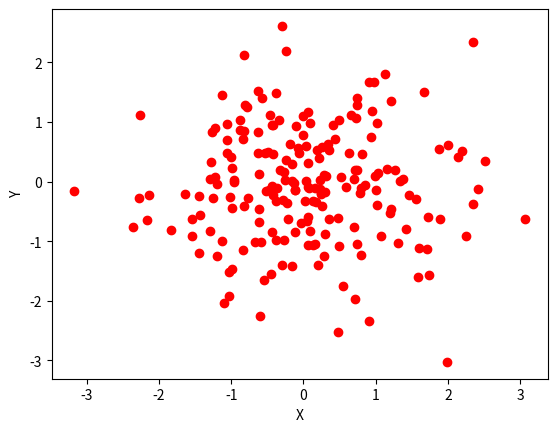

The script that saved this image:
import matplotlib.pyplot as plt
from pylab import randn

X = randn(200)
Y = randn(200)
plt.scatter(X, Y, color='r')
plt.xlabel("X")
plt.ylabel("Y")
plt.show()
